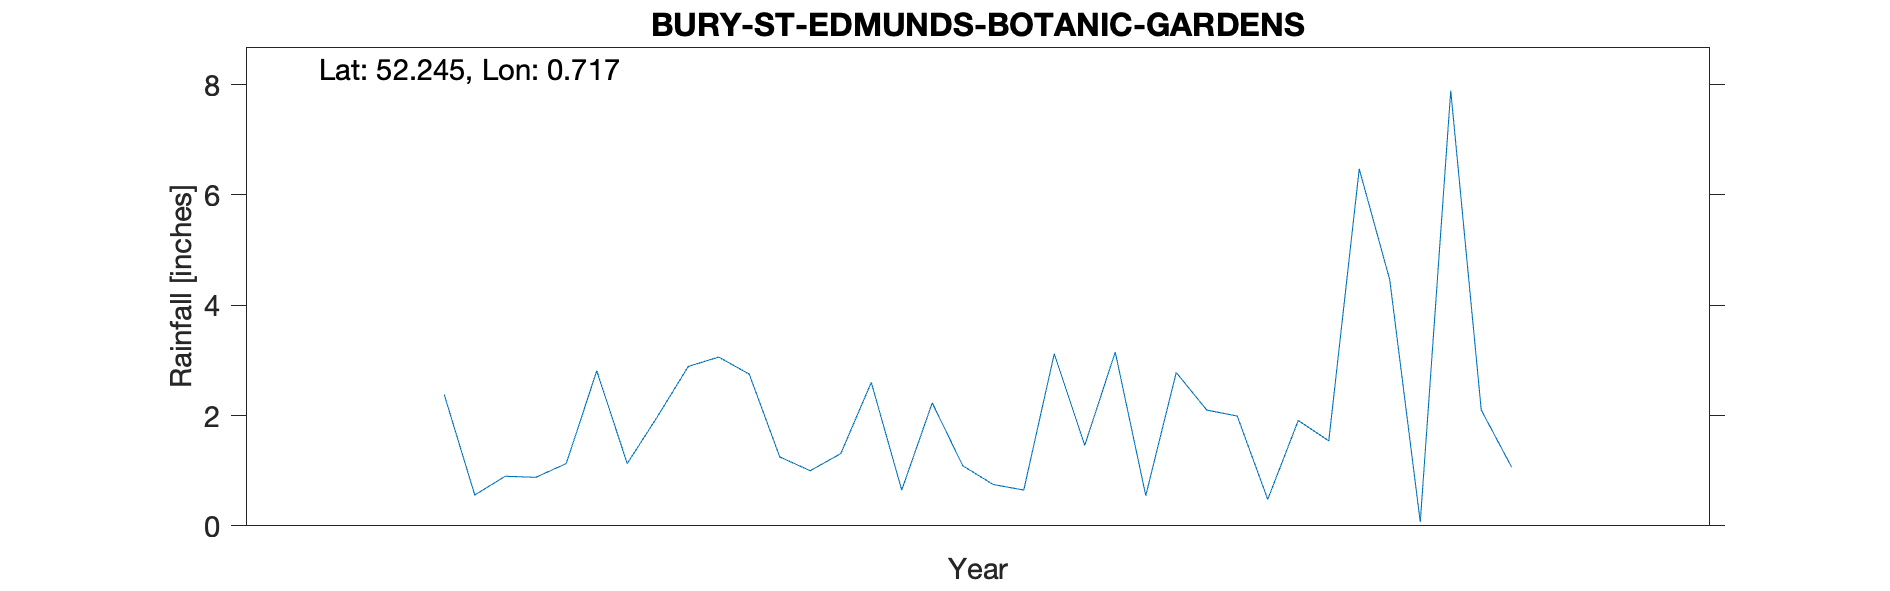

The table this chart was drawn from, first rows:
BURY-ST-EDMUNDS-BOTANIC-GARDENS, , , , , , , , , , 
Grid ref, TL856642, Long, 0.7171, Lat, 52.24, Elevation, 120, ft, , 
Station no, RR6794, , , , , , , , , 
, 1860, 1861, 1862, 1863, 1864, 1865, 1866, 1867, 1868, 1869
January, , , , 2.38, 1, 2.78, , , , 
February, , , , 0.56, 1.31, 2.1, , , , 
March, , , , 0.9, 2.6, 1.99, , , , 
April, , , , 0.88, 0.65, 0.48, , , , 
May, , , , 1.13, 2.23, 1.91, , , , 
June, , , , 2.81, 1.09, 1.54, , , , 
July, , , , 1.13, 0.75, 6.47, , , , 
August, , , , 1.99, 0.65, 4.46, , , , 
September, , , , 2.89, 3.12, 0.07, , , , 
October, , , , 3.06, 1.46, 7.89, , , , 
November, , , , 2.75, 3.15, 2.1, , , , 
December, , , , 1.25, 0.55, 1.06, , , , 
Total, , , , 21.73, 18.56, 32.85, , , , 
Elevation estimated from OS map, , , , , , , , , , 
